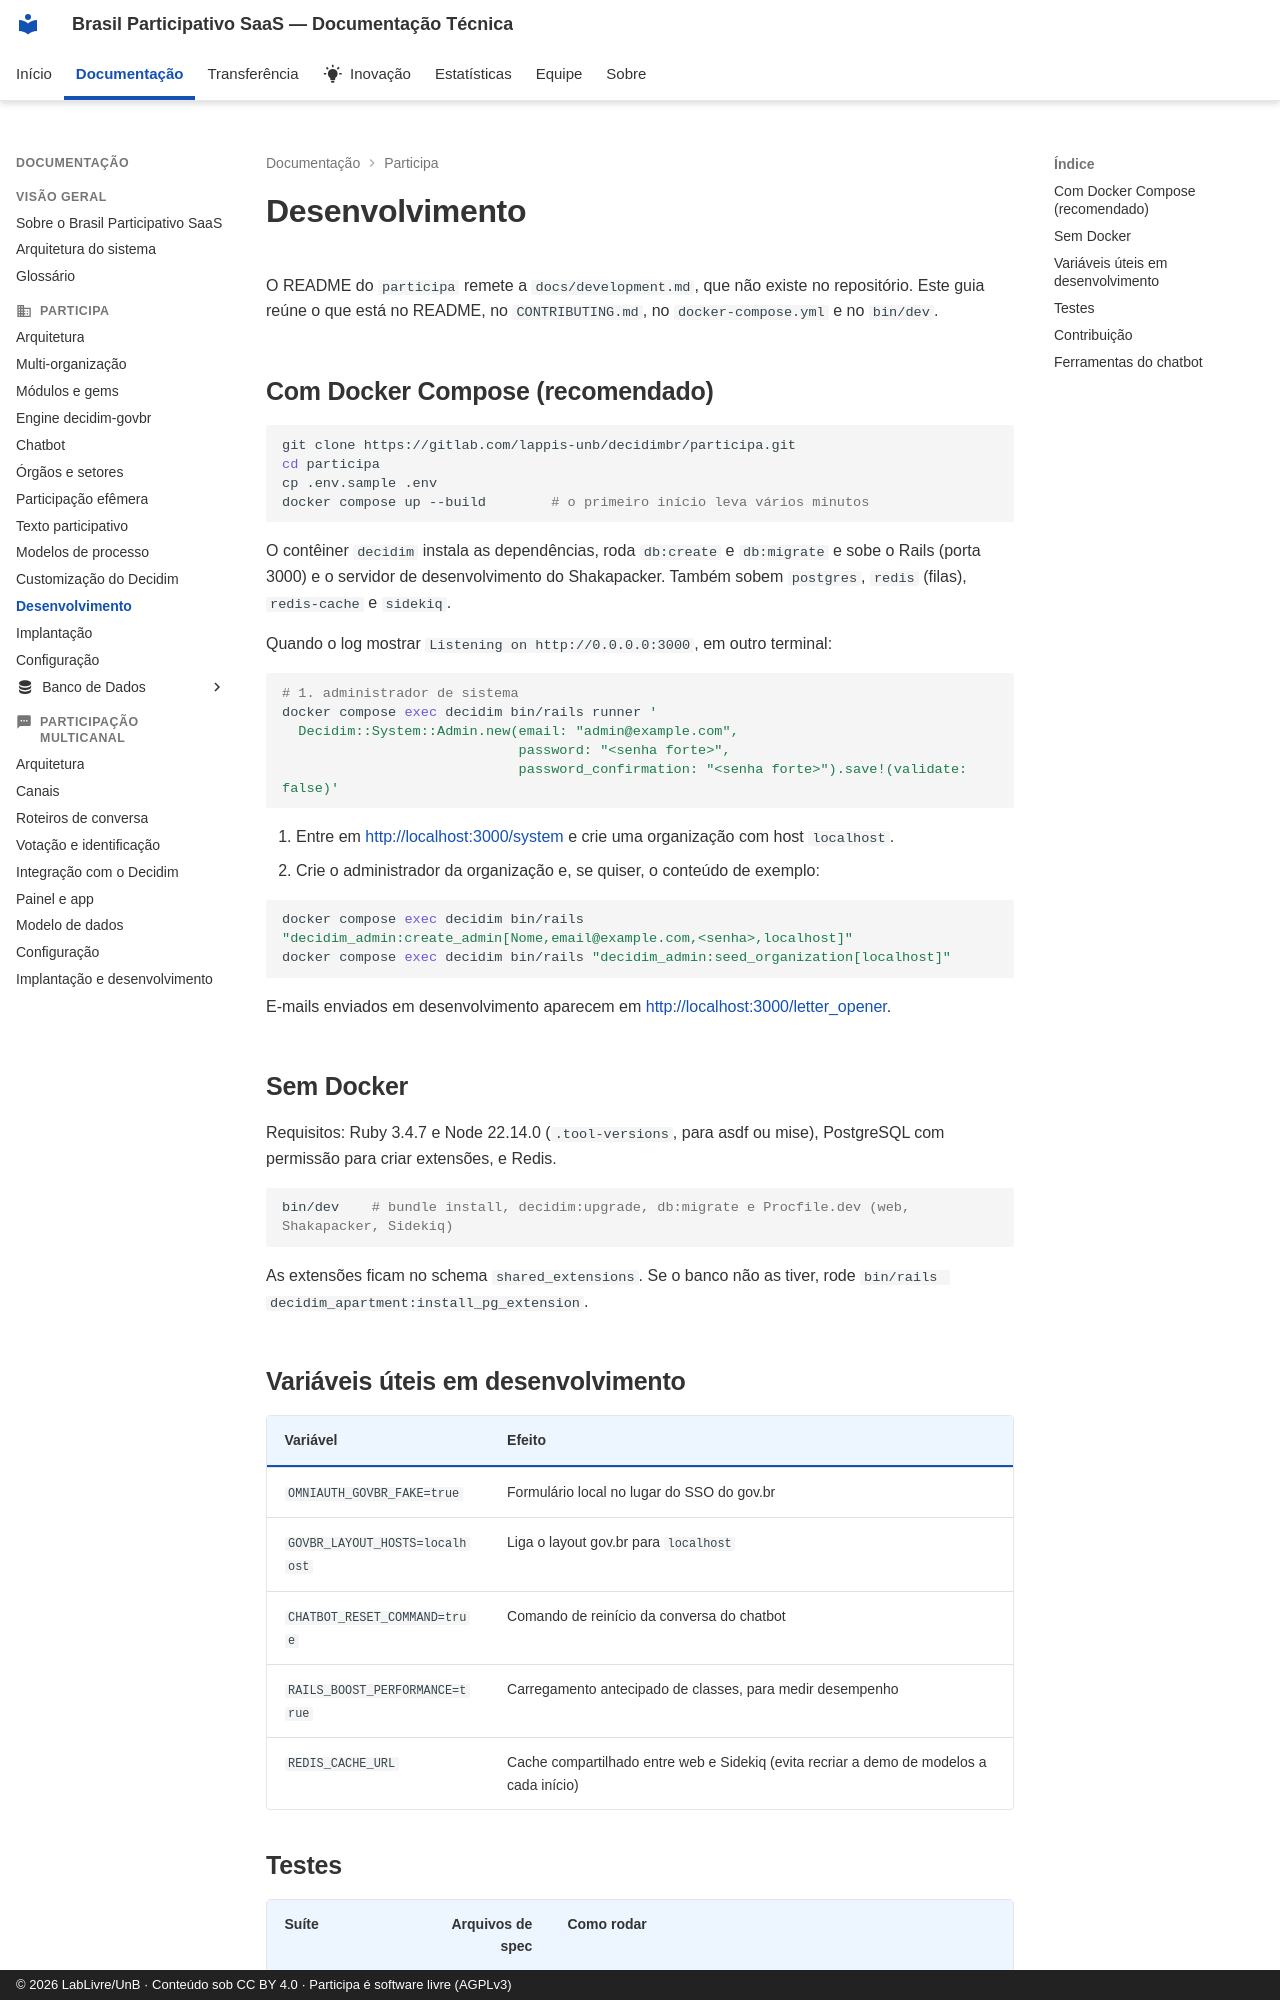

repository: RochaCarla/doc-saas-bp · page: participa/desenvolvimento/index.html · generator: mkdocs · copyright: © 2026 LabLivre/UnB · Conteúdo sob CC BY 4.0 · Participa é software livre (AGPLv3)

# Desenvolvimento

O README do `participa` remete a `docs/development.md`, que não existe no repositório. Este guia reúne o que está no README, no `CONTRIBUTING.md`, no `docker-compose.yml` e no `bin/dev`.

## Com Docker Compose (recomendado)

```bash
git clone https://gitlab.com/lappis-unb/decidimbr/participa.git
cd participa
cp .env.sample .env
docker compose up --build        # o primeiro início leva vários minutos
```

O contêiner `decidim` instala as dependências, roda `db:create` e `db:migrate` e sobe o Rails (porta 3000) e o servidor de desenvolvimento do Shakapacker. Também sobem `postgres`, `redis` (filas), `redis-cache` e `sidekiq`.

Quando o log mostrar `Listening on http://0.0.0.0:3000`, em outro terminal:

```bash
# 1. administrador de sistema
docker compose exec decidim bin/rails runner '
  Decidim::System::Admin.new(email: "admin@example.com",
                             password: "<senha forte>",
                             password_confirmation: "<senha forte>").save!(validate: false)'
```

2. Entre em <http://localhost:3000/system> e crie uma organização com host `localhost`.
3. Crie o administrador da organização e, se quiser, o conteúdo de exemplo:

```bash
docker compose exec decidim bin/rails "decidim_admin:create_admin[Nome,email@example.com,<senha>,localhost]"
docker compose exec decidim bin/rails "decidim_admin:seed_organization[localhost]"
```

E-mails enviados em desenvolvimento aparecem em <http://localhost:3000/letter_opener>.

## Sem Docker

Requisitos: Ruby 3.4.7 e Node 22.14.0 (`.tool-versions`, para asdf ou mise), PostgreSQL com permissão para criar extensões, e Redis.

```bash
bin/dev    # bundle install, decidim:upgrade, db:migrate e Procfile.dev (web, Shakapacker, Sidekiq)
```

As extensões ficam no schema `shared_extensions`. Se o banco não as tiver, rode `bin/rails decidim_apartment:install_pg_extension`.

## Variáveis úteis em desenvolvimento

| Variável | Efeito |
|----------|--------|
| `OMNIAUTH_GOVBR_FAKE=true` | Formulário local no lugar do SSO do gov.br |
| `GOVBR_LAYOUT_HOSTS=localhost` | Liga o layout gov.br para `localhost` |
| `CHATBOT_RESET_COMMAND=true` | Comando de reinício da conversa do chatbot |
| `RAILS_BOOST_PERFORMANCE=true` | Carregamento antecipado de classes, para medir desempenho |
| `REDIS_CACHE_URL` | Cache compartilhado entre web e Sidekiq (evita recriar a demo de modelos a cada início) |
